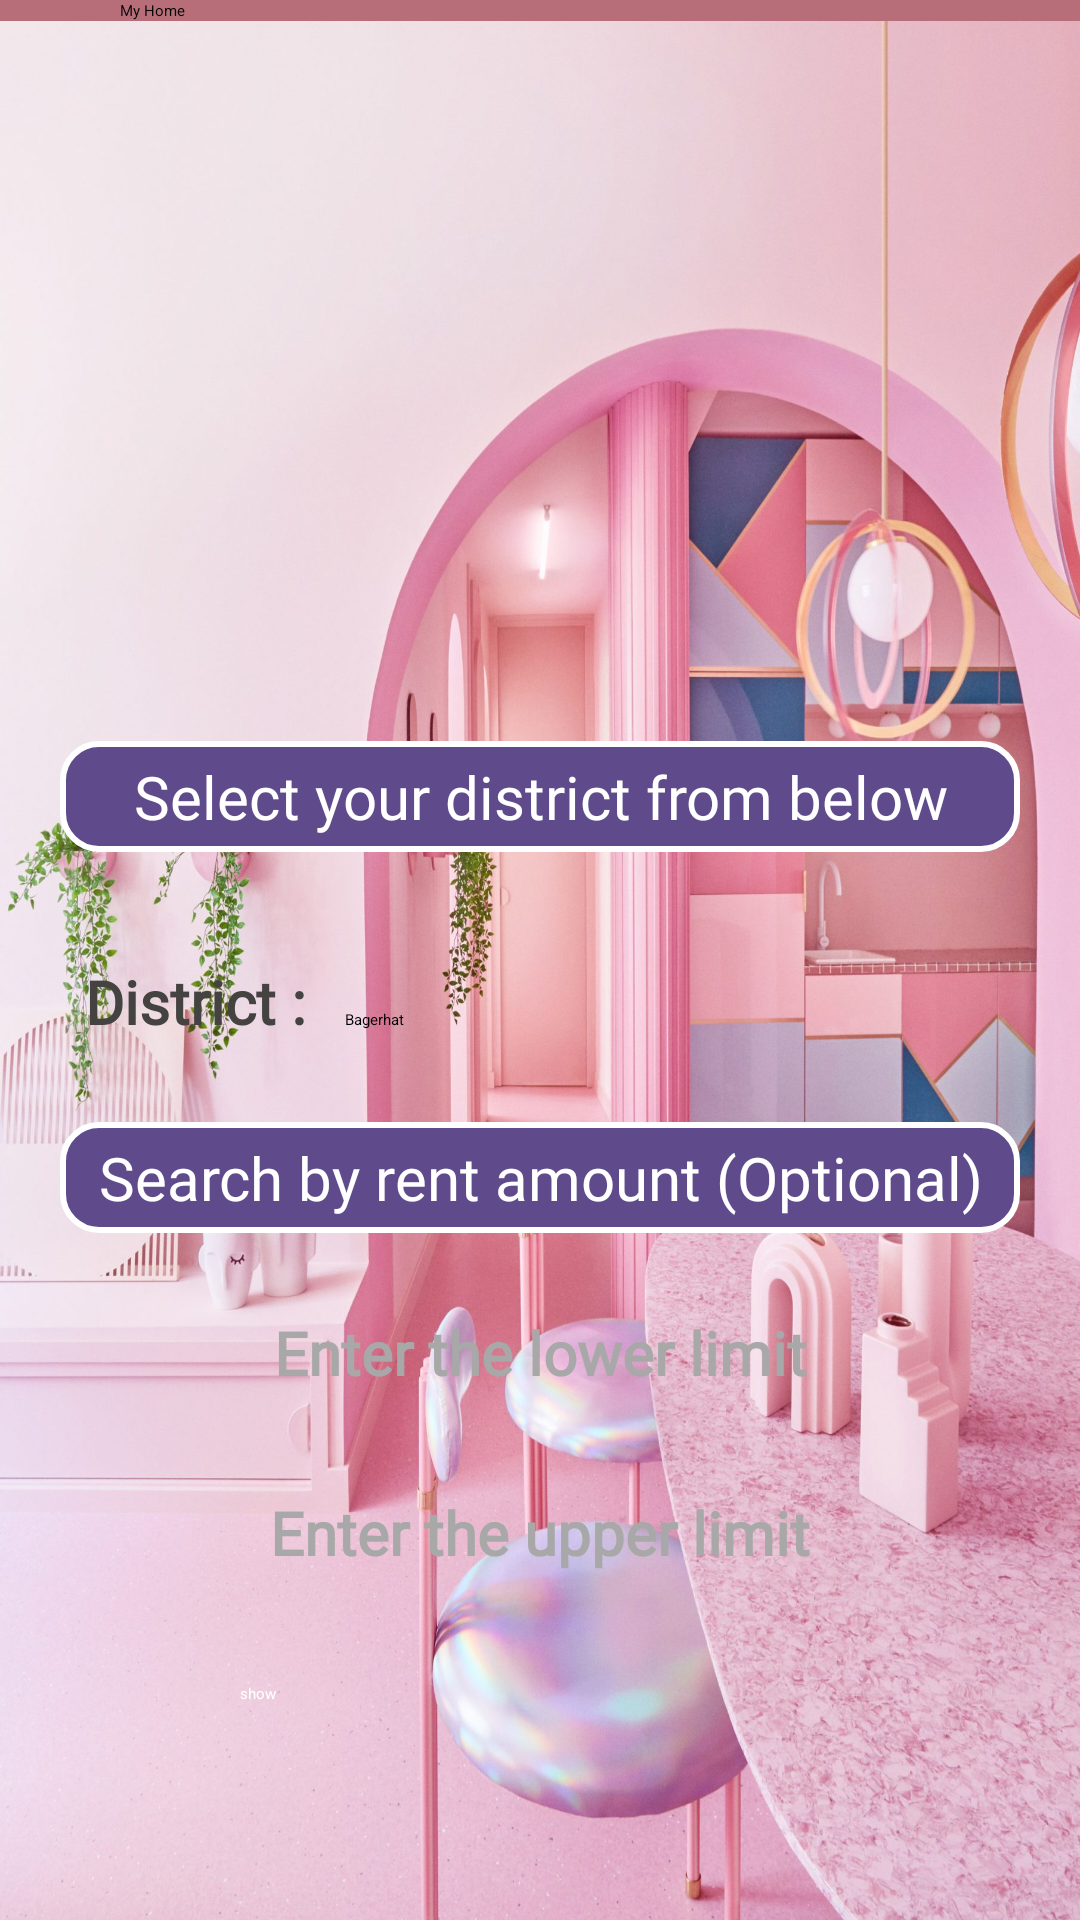

Android layout source for this screen:
<!-- AndroidManifest.xml: application theme Theme.FinalAssignment -->
<!-- res/layout/activity_renter.xml -->
<?xml version="1.0" encoding="utf-8"?>
<LinearLayout xmlns:android="http://schemas.android.com/apk/res/android"
    xmlns:app="http://schemas.android.com/apk/res-auto"
    xmlns:tools="http://schemas.android.com/tools"
    android:orientation="vertical"
    android:layout_width="match_parent"
    android:layout_height="match_parent"
    tools:context=".RenterActivity">

    <androidx.appcompat.widget.Toolbar
        android:id="@+id/myToolbar3"
        android:layout_width="match_parent"
        android:layout_height="wrap_content"
        android:background="@color/rose_gold"
        android:theme="@style/ThemeOverlay.AppCompat.Dark.ActionBar"
        app:logo="@drawable/ic_baseline_menu"
        app:title="My Home"
        app:titleMarginStart="40dp" />

    <ScrollView
        android:layout_width="match_parent"
        android:layout_height="match_parent"
        android:background="@drawable/renter_screen_bg">

        <LinearLayout
            android:layout_width="match_parent"
            android:layout_height="wrap_content"
            android:orientation="vertical">

            <ImageView
                android:id="@+id/imageView3"
                android:layout_width="match_parent"
                android:layout_height="80dp"
                android:layout_marginTop="100dp"
                app:srcCompat="@drawable/home_icon" />

            <TextView
                android:id="@+id/textView9"
                android:layout_width="match_parent"
                android:layout_height="wrap_content"
                android:layout_marginStart="20dp"
                android:layout_marginLeft="20dp"
                android:layout_marginTop="60dp"
                android:layout_marginEnd="20dp"
                android:layout_marginRight="20dp"
                android:background="@drawable/text_view_uv"
                android:fontFamily="@font/eb_garamond_semibold"
                android:gravity="center"
                android:paddingTop="5dp"
                android:paddingBottom="5dp"
                android:text="Select your district from below"
                android:textColor="@color/white"
                android:textSize="20sp" />

            <LinearLayout
                android:layout_width="match_parent"
                android:layout_height="wrap_content"
                android:orientation="horizontal">

                <TextView
                    android:id="@+id/textView10"
                    android:layout_width="200dp"
                    android:layout_height="40dp"
                    android:layout_marginStart="20dp"
                    android:layout_marginLeft="20dp"
                    android:layout_marginTop="30dp"
                    android:layout_weight="1"
                    android:background="@drawable/edit_text_border"
                    android:fontFamily="@font/eb_garamond_semibold"
                    android:gravity="center"
                    android:hint="District :"
                    android:textColor="@color/dark_grey"
                    android:textColorHint="@color/bold_grey"
                    android:textSize="20sp"
                    android:textStyle="bold" />

                <Spinner
                    android:id="@+id/districtRenterId"
                    android:layout_width="match_parent"
                    android:layout_height="40dp"
                    android:layout_marginStart="5dp"
                    android:layout_marginLeft="5dp"
                    android:layout_marginTop="30dp"
                    android:layout_marginEnd="20dp"
                    android:layout_marginRight="20dp"
                    android:layout_weight="1"
                    android:background="@drawable/edit_text_border"
                    android:entries="@array/districts"
                    android:gravity="center"
                    android:visibility="visible" />
            </LinearLayout>

            <TextView
                android:id="@+id/textView24"
                android:layout_width="match_parent"
                android:layout_height="wrap_content"
                android:layout_marginStart="20dp"
                android:layout_marginLeft="20dp"
                android:layout_marginTop="20dp"
                android:layout_marginEnd="20dp"
                android:layout_marginRight="20dp"
                android:background="@drawable/text_view_uv"
                android:fontFamily="@font/eb_garamond_semibold"
                android:gravity="center"
                android:paddingTop="5dp"
                android:paddingBottom="5dp"
                android:text="Search by rent amount (Optional)"
                android:textColor="@color/white"
                android:textSize="20sp" />

            <EditText
                android:id="@+id/editTextLowerId"
                android:layout_width="match_parent"
                android:layout_height="40dp"
                android:layout_marginStart="20dp"
                android:layout_marginLeft="20dp"
                android:layout_marginTop="20dp"
                android:layout_marginEnd="20dp"
                android:layout_marginRight="20dp"
                android:layout_weight="1"
                android:background="@drawable/edit_text_border"
                android:fontFamily="@font/eb_garamond_semibold"
                android:gravity="center"
                android:inputType="textPersonName"
                android:hint="Enter the lower limit"
                android:ems="10"
                android:textColor="@color/dark_grey"
                android:textColorHint="@color/default_hint_color"
                android:textSize="20sp"
                android:textStyle="bold" />

            <EditText
                android:id="@+id/editTextUpperId"
                android:layout_width="match_parent"
                android:layout_height="40dp"
                android:layout_marginStart="20dp"
                android:layout_marginLeft="20dp"
                android:layout_marginTop="20dp"
                android:layout_marginEnd="20dp"
                android:layout_marginRight="20dp"
                android:layout_weight="1"
                android:background="@drawable/edit_text_border"
                android:fontFamily="@font/eb_garamond_semibold"
                android:gravity="center"
                android:inputType="textPersonName"
                android:ems="10"
                android:hint="Enter the upper limit"
                android:textColor="@color/dark_grey"
                android:textColorHint="@color/default_hint_color"
                android:textSize="20sp"
                android:textStyle="bold" />

            <Button
                android:id="@+id/showRenterId"
                android:layout_width="match_parent"
                android:layout_height="55dp"
                android:layout_marginStart="80dp"
                android:layout_marginLeft="80dp"
                android:layout_marginTop="30dp"
                android:layout_marginEnd="80dp"
                android:layout_marginRight="80dp"
                android:text="show"
                android:textColor="@color/white"
                app:backgroundTint="@color/ultra_violet" />


        </LinearLayout>
    </ScrollView>
</LinearLayout>
<!-- resources referenced by this layout -->
<resources>
  <string-array name="districts">
          <item>Bagerhat</item>
          <item>Bandarban</item>
          <item>Barguna</item>
          <item>Barisal</item>
          <item>Bhola</item>
          <item>Bogura</item>
          <item>Brahmanbaria</item>
          <item>Chandpur</item>
          <item>Chapainawabganj</item>
          <item>Chattogram</item>
          <item>Chuadanga</item>
          <item>Comilla</item>
          <item>Cox\'s Bazar</item>
          <item>Dhaka</item>
          <item>Dinajpur</item>
          <item>Faridpur</item>
          <item>Feni</item>
          <item>Gaibandha</item>
          <item>Gazipur</item>
          <item>Gopalganj</item>
          <item>Habiganj</item>
          <item>Jamalpur</item>
          <item>Jessore</item>
          <item>Jhalokati</item>
          <item>Jhenaidah</item>
          <item>Joypurhat</item>
          <item>Khagrachhori</item>
          <item>Khulna</item>
          <item>Kishoreganj</item>
          <item>Kurigram</item>
          <item>Kushtia</item>
          <item>Lakshmipur</item>
          <item>Lalmonirhat</item>
          <item>Madaripur</item>
          <item>Magura</item>
          <item>Manikganj</item>
          <item>Meherpur</item>
          <item>Moulvibazar</item>
          <item>Munshiganj</item>
          <item>Mymensingh</item>
          <item>Naogaon</item>
          <item>Narail</item>
          <item>Narayanganj</item>
          <item>Narsingdi</item>
          <item>Natore</item>
          <item>Netrokona</item>
          <item>Nilphamari</item>
          <item>Noakhali</item>
          <item>Pabna</item>
          <item>Panchagarh</item>
          <item>Patuakhali</item>
          <item>Pirojpur</item>
          <item>Rajbari</item>
          <item>Rajshahi</item>
          <item>Rangamati</item>
          <item>Rangpur</item>
          <item>Satkhira</item>
          <item>Shariatpur</item>
          <item>Sherpur</item>
          <item>Sirajganh</item>
          <item>Sunamganj</item>
          <item>Sylhet</item>
          <item>Tangail</item>
          <item>Thakurgaon</item>
  
      </string-array>
  <color name="bold_grey">#454242</color>
  <color name="dark_grey">#626060</color>
  <color name="default_hint_color">#a8a8a8</color>
  <color name="rose_gold">#B76E79</color>
  <color name="ultra_violet">#5f4b8b</color>
  <color name="white">#FFFFFFFF</color>
  <!-- drawable renter_screen_bg: jpg bitmap (drawable, 430633 bytes) -->
  <!-- drawable text_view_uv (drawable) -->
  <?xml version="1.0" encoding="utf-8"?>
  <shape xmlns:android="http://schemas.android.com/apk/res/android">
      <solid android:color="#5f4b8b" />
      <stroke
          android:width="2dip"
          android:color="#FFFFFF" />
      <corners
          android:bottomLeftRadius="12dp"
          android:bottomRightRadius="12dp"
          android:topLeftRadius="12dp"
          android:topRightRadius="12dp"></corners>
  </shape>
</resources>
